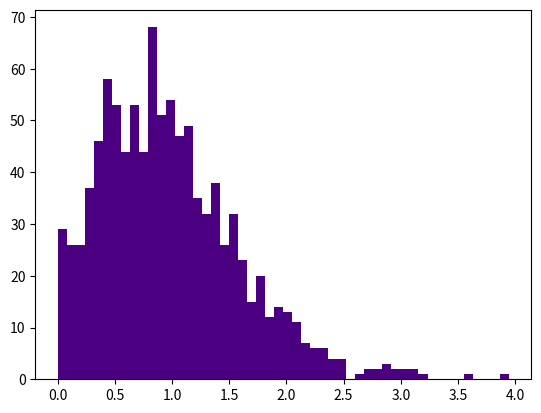
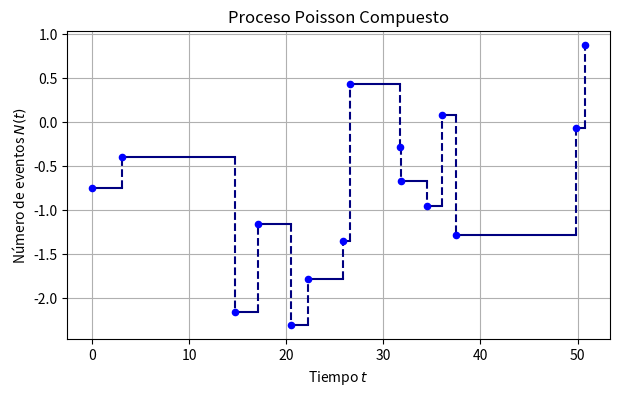
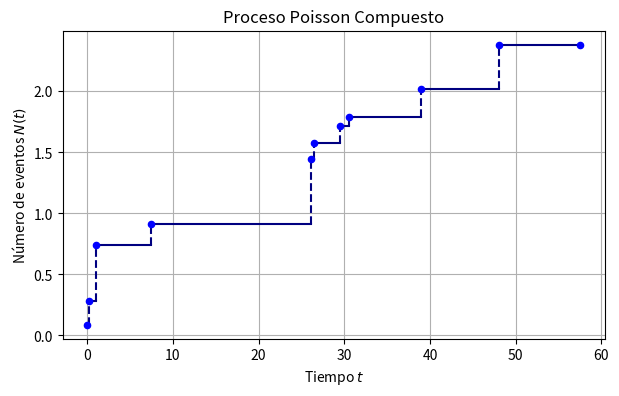
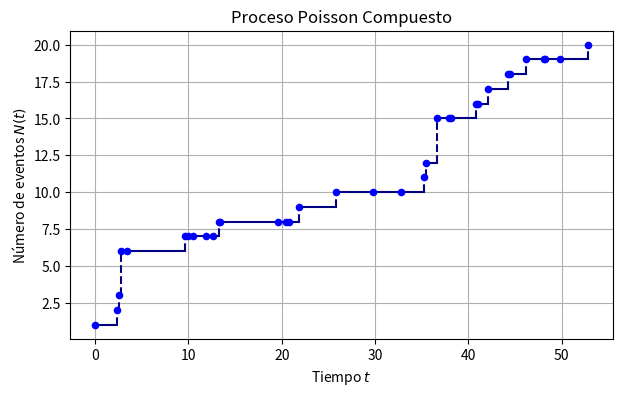
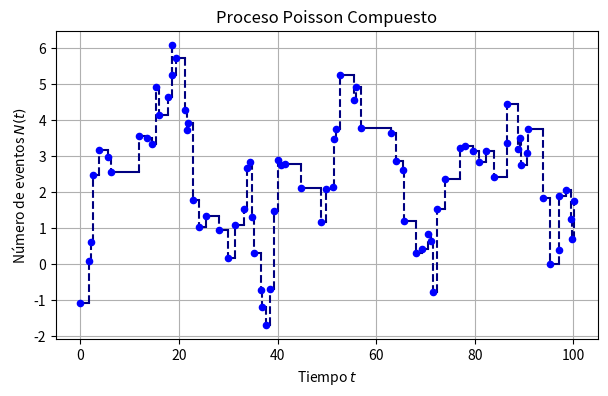
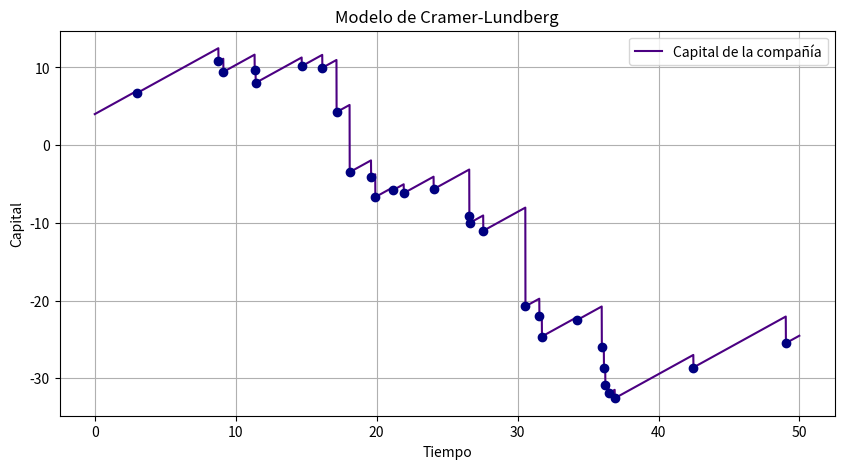
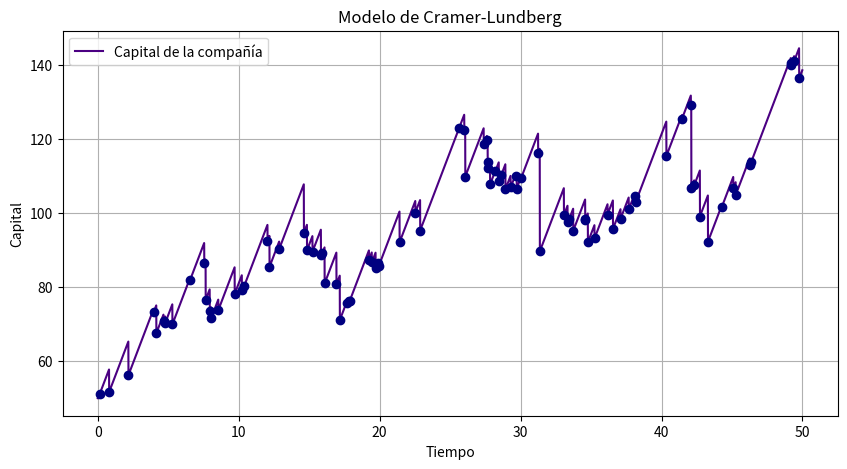
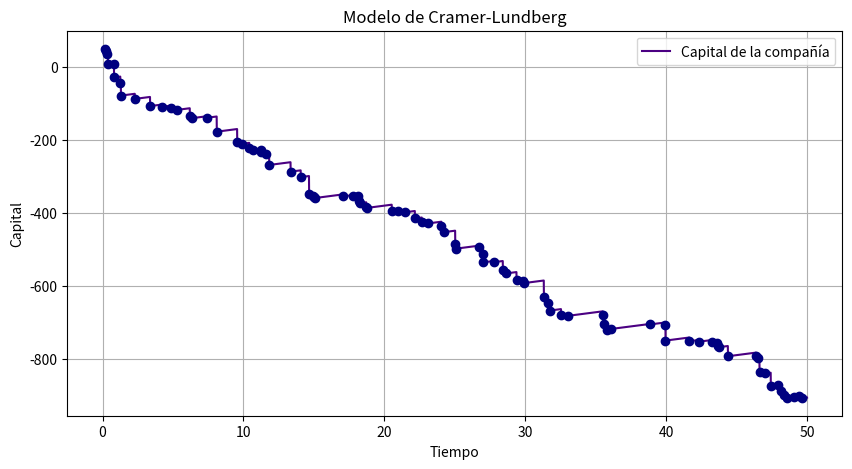
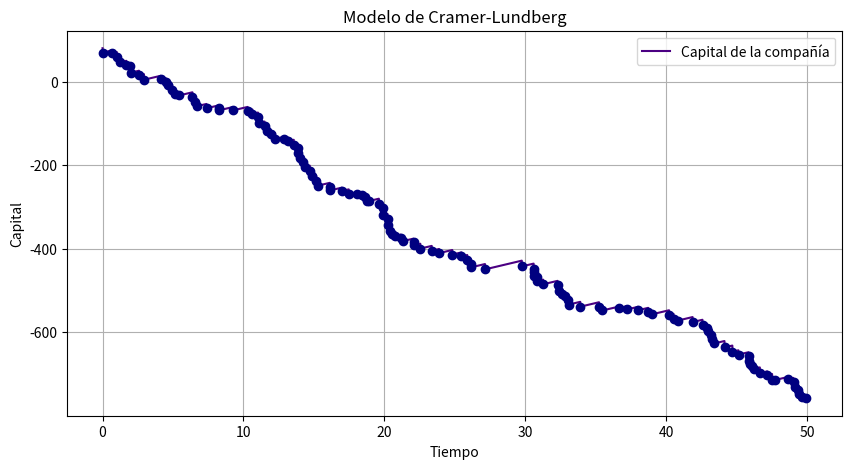
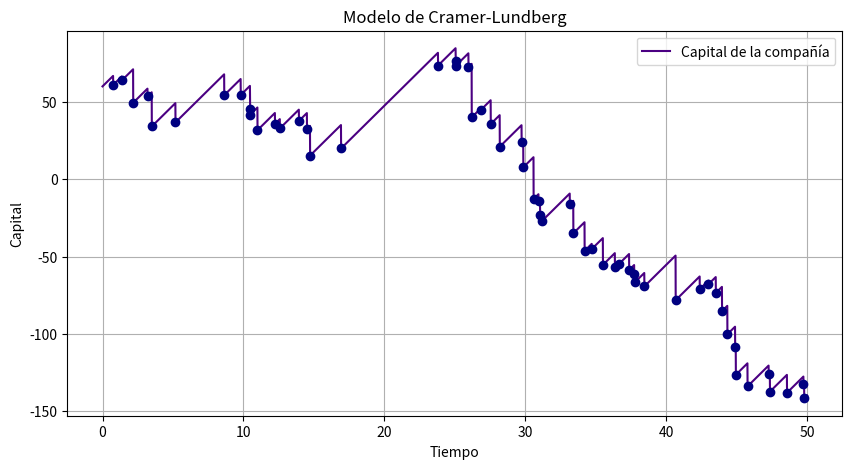
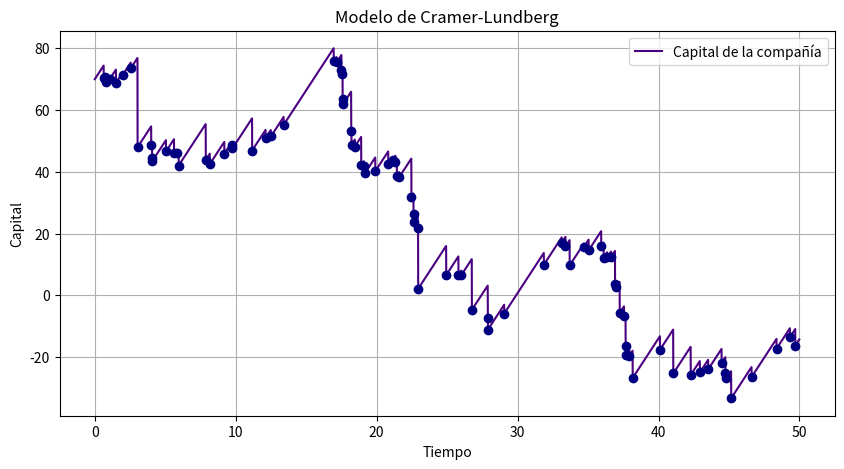

Here is the Python script that generated these plots, in order:
################################################################################
# Proceso Poisson Compuesto
# Autor: Elías González Nieto
# Afil : Facultad de Ciencias - UNAM
# Curso : Procesos Estocásticos
################################################################################

################################################################################
# Librerías
import numpy as np 
import random
import seaborn as sb
import pandas as pd
import matplotlib.pyplot as plt
from numpy.linalg import matrix_power
################################################################################

################################################################################
# Variable aleatoria Poisson Compuesta

def vapp(lam, distribucion, *args, **kwargs):
    """
    - lam: parámetro lambda de la distribución Poisson.
    - distribucion: función generadora de los X_i, como np.random.normal, np.random.exponential, etc.
    - *args, **kwargs: argumentos adicionales para la función de distribución.
    """
    N = np.random.poisson(lam)
    if N == 0:
        return 0  # No hay sumandos
    X = distribucion(size=N, *args, **kwargs)
    return np.sum(X)

# Ejemplo
vapp1 = [vapp(lam=5, distribucion=np.random.exponential, scale=1/5) for i in range(1000)]
plt.hist(vapp1, bins=50, color = 'indigo')
plt.show()


################################################################################
# Proceso Poisson Compuesto

# Recordamos la clase de PP
class ProcesoPoisson:
  def __init__(self, lamb):
    '''
    lamb : tasa de ocurrencia del proceso
    self.proceso : dataframe con los tiempos de ocurrencia de cada evento
    self.pp_suma : dataframe con los tiempos de ocurrencia de la suma de los procesos
    self.pp1 : dataframe con los tiempos de ocurrencia del primer proceso (para sumar)
    self.pp2 : dataframe con los tiempos de ocurrencia del segundo proceso (para sumar)
    '''
    self.lamb = lamb
    self.proceso = pd.DataFrame()
    self.pp_suma = pd.DataFrame()
    self.pp1 = pd.DataFrame()
    self.pp2 = pd.DataFrame()

  # Simular con tiempos de interocurrencia
  def simular(self, t):
    llegadas = [0]
    while llegadas[-1] < t:
        ti = np.random.exponential(1 / self.lamb)
        llegadas.append(llegadas[-1] + ti)
    N = len(llegadas)
    self.proceso = pd.DataFrame({'n': range(N), 'T_n': llegadas})
    return self.proceso

  # Graficar el proceso Poisson
  def plot(self):
    plt.figure(figsize=(7, 4))
    for i in range(len(self.proceso['T_n']) - 1):
        # Línea horizontal
        plt.plot([self.proceso['T_n'][i], self.proceso['T_n'][i + 1]],
                  [self.proceso['n'][i], self.proceso['n'][i]], color='navy')
        # Línea vertical punteada
        plt.plot([self.proceso['T_n'][i + 1], self.proceso['T_n'][i + 1]],
                  [self.proceso['n'][i], self.proceso['n'][i + 1]], color='navy', linestyle='--')
    plt.scatter(self.proceso['T_n'], self.proceso['n'], color='blue', zorder=3, s=20)
    plt.title(f'Proceso Poisson de tasa {self.lamb}')
    plt.xlabel('Tiempo $t$')
    plt.ylabel('Número de eventos $N(t)$')
    plt.grid()
    plt.show()

  # Dividir el proceso en dos que sean su suma
  def sumandos(self, T, lamb1, lamb2):
    if lamb1 + lamb2 != self.lamb:
        raise Exception('Las tasas no coinciden')
    self.pp1 = ProcesoPoisson(lamb1)
    self.pp2 = ProcesoPoisson(lamb2)
    pp1_datos = self.pp1.simular(T // 2)
    pp2_datos = self.pp2.simular(T // 2)
    summ = list(pp1_datos['T_n']) + list(pp2_datos['T_n'])
    self.pp_suma = pd.DataFrame({'n': range(0, len(summ)), 'T_n': sorted(summ)})
    return self.pp_suma

  # Función auxiliar para graficar la suma
  def _graficar_proceso(self, df, color_linea, color_punto, label):
    for i in range(len(df['T_n']) - 1):
        plt.plot([df['T_n'][i], df['T_n'][i + 1]], [df['n'][i], df['n'][i]], color=color_linea, label=label if i == 0 else None)
        plt.plot([df['T_n'][i + 1], df['T_n'][i + 1]], [df['n'][i], df['n'][i + 1]], color=color_linea, linestyle='--')
    plt.scatter(df['T_n'], df['n'], color=color_punto, zorder=3, s=20)

  # Graficas la suma
  def plot_suma(self):
    plt.figure(figsize=(7, 4))
    self._graficar_proceso(self.pp1.proceso, color_linea='navy', color_punto='blue', label='pp1')
    self._graficar_proceso(self.pp2.proceso, color_linea='red', color_punto='purple', label='pp2')
    self._graficar_proceso(self.pp_suma, color_linea='green', color_punto='lime', label='pp1+pp2')
    plt.title('Suma de Procesos Poisson')
    plt.xlabel('Tiempo $t$')
    plt.ylabel('Número de eventos $N(t)$')
    plt.legend()
    plt.grid()
    plt.show()

# Primer ejemplo de un PP Compuesto
pp1 = ProcesoPoisson(0.2)
Nt1  = pp1.simular(50)

N = len(Nt1)
X_i = np.random.normal(size=N)
Nt1['X_i'] = X_i
Nt1['W'] = Nt1['X_i'].cumsum()
Nt1

def graficar_proceso_escalonado(df):
    plt.figure(figsize=(7, 4))
    for i in range(len(df['T_n']) - 1):
        # Línea horizontal
        plt.plot([df['T_n'][i], df['T_n'][i + 1]],
                  [df['W'][i], df['W'][i]], color='navy')
        # Línea vertical punteada
        plt.plot([df['T_n'][i + 1], df['T_n'][i + 1]],
                  [df['W'][i], df['W'][i + 1]], color='navy', linestyle='--')
    plt.scatter(df['T_n'], df['W'], color='blue', zorder=3, s=20)
    plt.title(f'Proceso Poisson Compuesto')
    plt.xlabel('Tiempo $t$')
    plt.ylabel('Número de eventos $N(t)$')
    plt.grid()
    plt.show()

graficar_proceso_escalonado(Nt1)

# Clase de Proceso Poisson Compuesto
class ProcesoPoissonCompuesto:
  def __init__(self, lamb, distribucion, *args, **kwargs):
    '''
    lamb : tasa de ocurrencia del proceso
    proceso : dataframe con los tiempos de ocurrencia y valores de X_i y W_i
    distribucion : densidad de los X_i, como np.random.normal, np.random.exponential, etc.
    *args, **kwargs : argumentos adicionales para la función de distribución.
    '''
    self.lamb = lamb
    self.distribucion = distribucion
    self.args = args
    self.kwargs = kwargs
    self.proceso = pd.DataFrame()

  def simular(self, iter):
    # Generamos nuestro proceso poisson
    pp1 = ProcesoPoisson(self.lamb)
    Nt1  = pp1.simular(iter)

    # Generamos las X_i y las W_i
    N = len(Nt1)
    X_i = self.distribucion(size=N, *self.args, **self.kwargs)
    Nt1['X_i'] = X_i
    Nt1['W'] = Nt1['X_i'].cumsum()
    self.proceso = Nt1
    return self.proceso

  def plot_compuesto(self):
      plt.figure(figsize=(7, 4))
      for i in range(len(self.proceso['T_n']) - 1):
          # Línea horizontal
          plt.plot([self.proceso['T_n'][i], self.proceso['T_n'][i + 1]],
                    [self.proceso['W'][i], self.proceso['W'][i]], color='navy')
          # Línea vertical punteada
          plt.plot([self.proceso['T_n'][i + 1], self.proceso['T_n'][i + 1]],
                    [self.proceso['W'][i], self.proceso['W'][i + 1]], color='navy', linestyle='--')
      plt.scatter(self.proceso['T_n'], self.proceso['W'], color='blue', zorder=3, s=20)
      plt.title(f'Proceso Poisson Compuesto')
      plt.xlabel('Tiempo $t$')
      plt.ylabel('Número de eventos $N(t)$')
      plt.grid()
      plt.show()


# Ejemplos
ppc2 = ProcesoPoissonCompuesto(0.2, np.random.exponential, scale=0.2)
ppc2.simular(50)
ppc2.plot_compuesto()

ppc3 = ProcesoPoissonCompuesto(0.5, np.random.binomial, n = 10, p = 0.05)
ppc3.simular(50)
ppc3.plot_compuesto()

# ¡Un ejemplo súper lindo!
np.random.seed(123)
ppc4 = ProcesoPoissonCompuesto(0.7, np.random.normal, loc = 0, scale = 1)
ppc4.simular(100)
ppc4.plot_compuesto()

################################################################################
# Modelo de Cramer-Lundberg

import numpy as np
import matplotlib.pyplot as plt
from scipy.interpolate import interp1d

# Proceso de Poisson compuesto
class ProcesoPoissonCompuesto:
    def __init__(self, lamb, dist_montos, *args, **kwargs):
        self.lamb = lamb
        self.dist_montos = lambda n: dist_montos(size=n, *args, **kwargs)

    def simular(self, tiempo_total):
        N = np.random.poisson(self.lamb * tiempo_total)
        T_n = np.sort(np.random.uniform(0, tiempo_total, size=N))  # tiempos aleatorios
        W = self.dist_montos(N)  # montos de los reclamos
        return {'T_n': T_n, 'W': W}


# Modelo de Cramer-Lundberg
class CramerLundberg:
    def __init__(self, u, c, lamb, distribucion, *args, **kwargs):
        '''
        u : capital inicial
        c : tasa de primas por unidad de tiempo
        lamb : tasa de reclamos (Poisson)
        distribucion : np.random.exponential, np.random.normal, etc.
        *args, **kwargs : argumentos extra para la distribución
        '''
        self.u = u
        self.c = c
        self.lamb = lamb
        self.distribucion = distribucion
        self.args = args
        self.kwargs = kwargs

    def simular(self, T):
        ppc = ProcesoPoissonCompuesto(self.lamb, self.distribucion, *self.args, **self.kwargs)
        Nt = ppc.simular(T)
        T_n = np.array(Nt['T_n'])
        W = np.array(Nt['W'])
        suma_W = np.cumsum(W)

        # Tiempo continuo
        tiempo = np.arange(0, T, 0.01)

        # Interpolación de los saltos
        T_n_con_cero = np.concatenate([[0], T_n])
        suma_con_cero = np.concatenate([[0], suma_W])
        f_reclamos = interp1d(T_n_con_cero, suma_con_cero, kind='previous', bounds_error=False, fill_value=(0, suma_W[-1]))

        # Capital en el tiempo
        riesgo = self.u + self.c * tiempo - f_reclamos(tiempo)
        return tiempo, riesgo, T_n, self.u + self.c * T_n - suma_W

    def graficar(self, T=10):
        tiempo, riesgo, T_n, X_saltos = self.simular(T)
        plt.figure(figsize=(10, 5))
        plt.plot(tiempo, riesgo, label='Capital de la compañía', color = 'indigo')
        plt.scatter(T_n, X_saltos, color='navy', zorder=2)
        plt.title('Modelo de Cramer-Lundberg')
        plt.xlabel('Tiempo')
        plt.ylabel('Capital')
        plt.legend()
        plt.grid(True)
        plt.show()

# Ejemplos
np.random.seed(123)
cl2 = CramerLundberg(u=4, c=1, lamb=0.5, distribucion=np.random.exponential, scale=3)
cl2.graficar(T=50)

# Ejemplo 3: Reclamos exponenciales pequeños, tasa de primas alta
cl3 = CramerLundberg(u=50,c=10,lamb=1.5,distribucion=np.random.exponential,scale=5) # media de los reclamos = 5 (pequeños)

# Ejemplo 4: Reclamos exponenciales grandes, tasa de primas baja
cl4 = CramerLundberg(u=50, c=5, lamb=1.5, distribucion=np.random.exponential, scale=15) # media de los reclamos = 15 (grandes)

# Ejemplo 5: Reclamos normales 
cl5 = CramerLundberg(u=80, c=8, lamb=2, distribucion=np.random.normal, loc=10, scale=3)

# Ejemplo 6: Reclamos mixtos Gamma (reclamos más pesados en cola)
cl6 = CramerLundberg(u=60, c=9, lamb=1.2, distribucion=np.random.gamma, shape=2.0, scale=6.0) # k, theta

# Ejemplo 7: Reclamos lognormales 
cl7 = CramerLundberg(u=70, c=7, lamb=1.8, distribucion=np.random.lognormal, mean=1.5, sigma=0.8) # Alta variabilidad y colas pesadas

# Gráfica de las trayectorias
cl3.graficar(50)
cl4.graficar(50)
cl5.graficar(50)
cl6.graficar(50)
cl7.graficar(50)